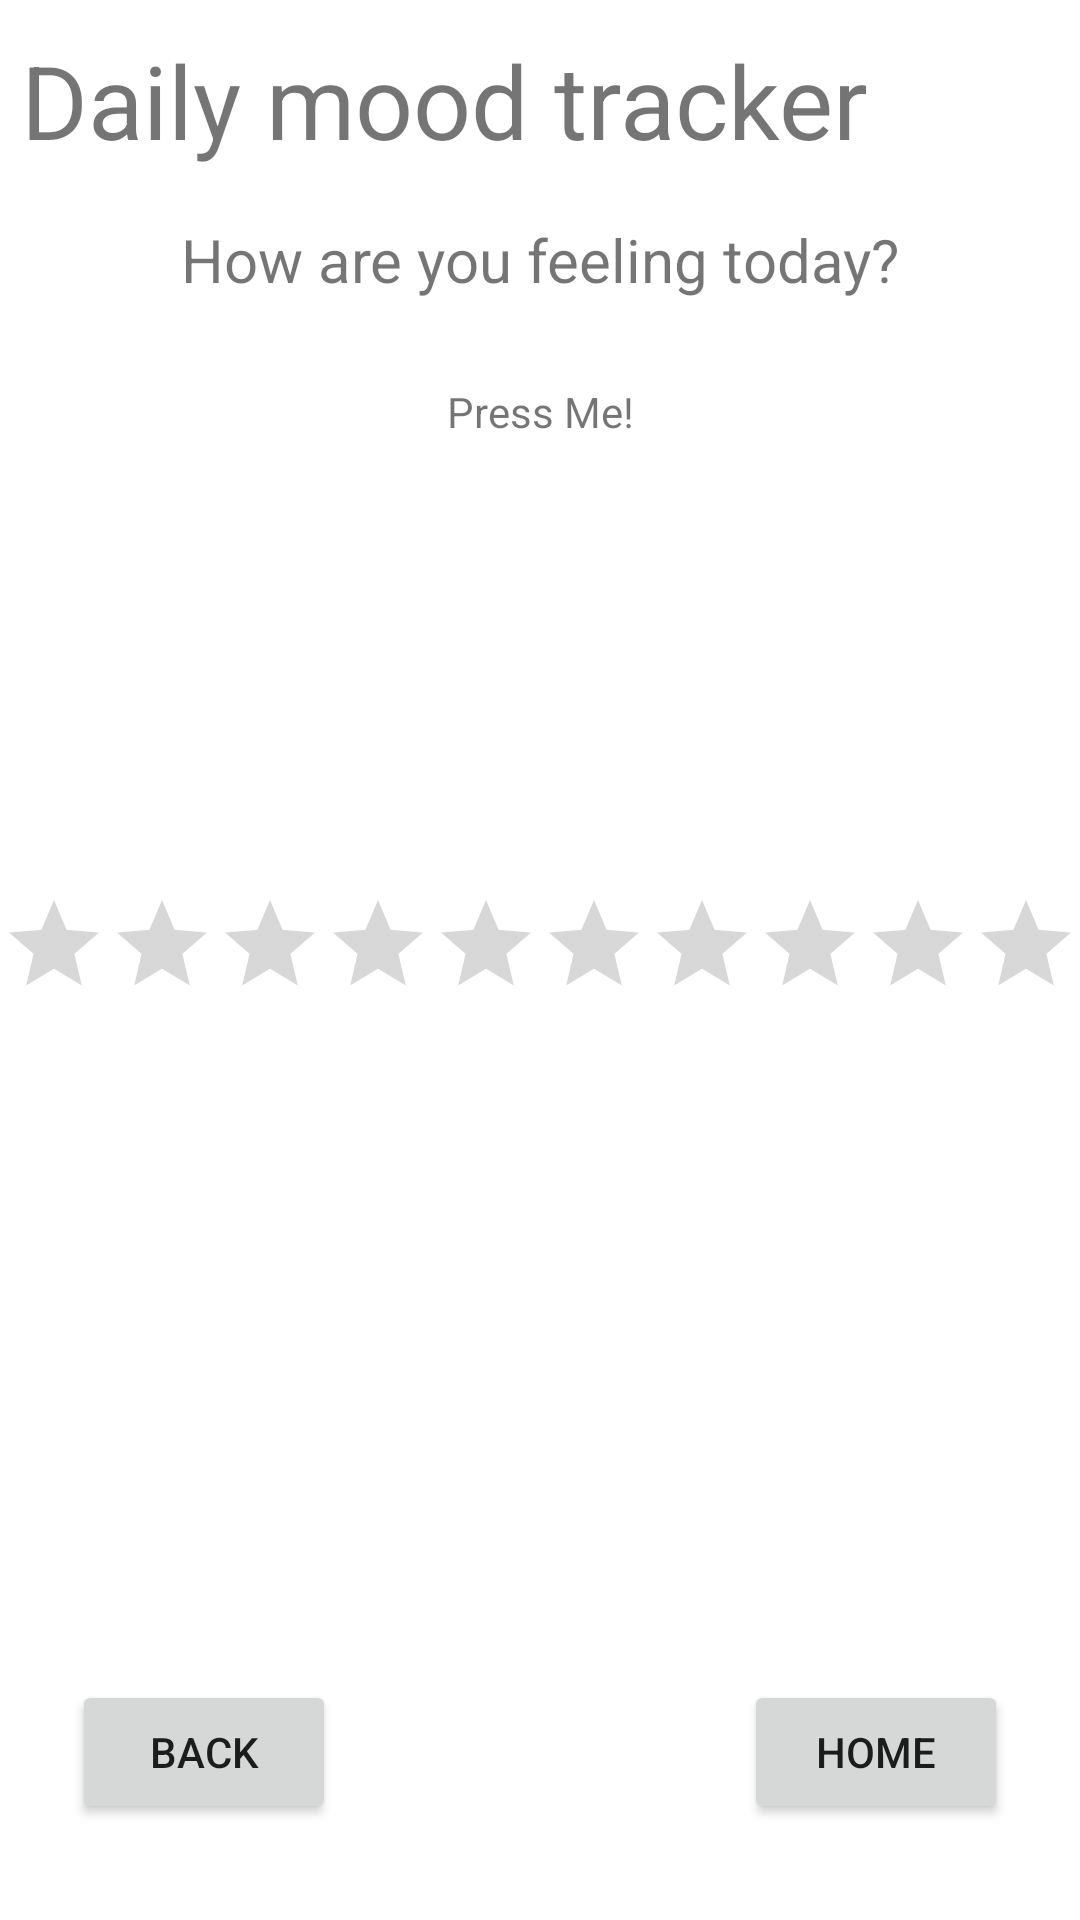

Reconstruct the res/layout file that produces this screen, plus the resources it refers to.
<!-- AndroidManifest.xml: application theme Theme.FeelingFinder -->
<!-- res/layout/activity_mood.xml -->
<?xml version="1.0" encoding="utf-8"?>
<androidx.constraintlayout.widget.ConstraintLayout xmlns:android="http://schemas.android.com/apk/res/android"
    xmlns:app="http://schemas.android.com/apk/res-auto"
    xmlns:tools="http://schemas.android.com/tools"
    android:id="@+id/comment"
    android:layout_width="match_parent"
    android:layout_height="match_parent"
    android:background="@color/design_default_color_background"
    android:backgroundTint="@color/design_default_color_background">

    <TextView
        android:id="@+id/textView5"
        android:layout_width="wrap_content"
        android:layout_height="wrap_content"
        android:layout_marginStart="16dp"
        android:layout_marginTop="16dp"
        android:layout_marginEnd="16dp"
        android:layout_marginBottom="8dp"
        android:text="Press Me!"
        app:layout_constraintBottom_toTopOf="@+id/emojiBtn"
        app:layout_constraintEnd_toEndOf="parent"
        app:layout_constraintStart_toStartOf="parent"
        app:layout_constraintTop_toBottomOf="@+id/datetxt" />

    <ImageButton
        android:id="@+id/emojiBtn"
        android:layout_width="0dp"
        android:layout_height="100dp"
        android:layout_marginStart="164dp"
        android:layout_marginTop="32dp"
        android:layout_marginEnd="164dp"
        android:layout_marginBottom="28dp"
        android:background="?attr/selectableItemBackgroundBorderless"
        app:srcCompat="@drawable/grinning_face_color"
        app:layout_constraintBottom_toTopOf="@+id/moodBar"
        app:layout_constraintEnd_toEndOf="parent"
        app:layout_constraintHorizontal_bias="0.0"
        app:layout_constraintStart_toStartOf="parent"
        app:layout_constraintTop_toBottomOf="@+id/datetxt"
        app:layout_constraintVertical_bias="0.0" />

    <TextView
        android:id="@+id/goalsList"
        android:layout_width="346dp"
        android:layout_height="52dp"
        android:layout_marginStart="16dp"
        android:layout_marginTop="8dp"
        android:layout_marginEnd="16dp"
        android:layout_marginBottom="8dp"
        android:text="Daily mood tracker"
        android:textSize="34sp"
        app:layout_constraintBottom_toTopOf="@+id/datetxt"
        app:layout_constraintEnd_toEndOf="parent"
        app:layout_constraintHorizontal_bias="0.502"
        app:layout_constraintStart_toStartOf="parent"
        app:layout_constraintTop_toTopOf="parent"
        app:layout_constraintVertical_bias="0.0" />

    <TextView
        android:id="@+id/datetxt"
        android:layout_width="wrap_content"
        android:layout_height="wrap_content"
        android:layout_marginBottom="32dp"
        android:text="How are you feeling today?"
        android:textSize="20sp"
        app:layout_constraintBottom_toTopOf="@+id/emojiBtn"
        app:layout_constraintEnd_toEndOf="parent"
        app:layout_constraintStart_toStartOf="parent"
        app:layout_constraintTop_toBottomOf="@+id/goalsList" />

    <RatingBar
        android:id="@+id/moodBar"
        style="@android:style/Widget.DeviceDefault.Light.RatingBar.Indicator"
        android:layout_width="wrap_content"
        android:layout_height="wrap_content"
        android:contentDescription="rating"
        android:indeterminate="false"
        android:isIndicator="false"
        android:max="10"
        android:min="0"
        android:numStars="10"
        android:progressTint="@color/blueSplash"
        android:stepSize="1"
        app:layout_constraintBottom_toTopOf="@+id/storyTxt"
        app:layout_constraintEnd_toEndOf="parent"
        app:layout_constraintHorizontal_bias="0.473"
        app:layout_constraintStart_toStartOf="parent" />

    <TextView
        android:id="@+id/storyTxt"
        android:layout_width="wrap_content"
        android:layout_height="wrap_content"
        android:layout_marginBottom="288dp"
        app:layout_constraintBottom_toBottomOf="parent"
        app:layout_constraintEnd_toEndOf="parent"
        app:layout_constraintHorizontal_bias="0.498"
        app:layout_constraintStart_toStartOf="parent" />

    <TableLayout
        android:id="@+id/emojiTbl"
        android:layout_width="210dp"
        android:layout_height="210dp"
        android:layout_marginStart="8dp"
        android:layout_marginTop="8dp"
        android:layout_marginEnd="8dp"
        android:layout_marginBottom="8dp"
        android:background="@drawable/round_button"
        android:backgroundTint="@color/goals_blue"
        android:orientation="horizontal"
        android:saveEnabled="true"
        android:visibility="invisible"
        app:layout_constraintBottom_toTopOf="@+id/moodBar"
        app:layout_constraintEnd_toEndOf="parent"
        app:layout_constraintStart_toStartOf="parent"
        app:layout_constraintTop_toBottomOf="@+id/datetxt"
        tools:visibility="invisible">

        <TableRow
            android:layout_width="210dp"
            android:layout_height="70dp"
            android:background="@drawable/goals_round"
            android:backgroundTint="@color/goals_blue"
            android:clipChildren="false"
            android:textAlignment="center">

            <ImageButton
                android:id="@+id/happymoodIBtn"
                android:layout_width="70dp"
                android:layout_height="70dp"
                android:background="?attr/selectableItemBackgroundBorderless"
                app:srcCompat="@drawable/grinning_face_color" />

            <ImageButton
                android:id="@+id/neutramoodIBtn"
                android:layout_width="70dp"
                android:layout_height="70dp"
                android:background="?attr/selectableItemBackgroundBorderless"
                app:srcCompat="@drawable/grimacing_face_color" />

            <ImageButton
                android:id="@+id/sadmoobIBtn"
                android:layout_width="70dp"
                android:layout_height="70dp"
                android:background="?attr/selectableItemBackgroundBorderless"
                app:srcCompat="@drawable/angry_face_color" />

        </TableRow>

        <TableRow
            android:layout_width="210dp"
            android:layout_height="70dp">

            <ImageButton
                android:id="@+id/veryhappyIBtn"
                android:layout_width="70dp"
                android:layout_height="70dp"
                android:background="?attr/selectableItemBackgroundBorderless"
                app:srcCompat="@drawable/beaming_face_with_smiling_eyes_color" />

            <ImageButton
                android:id="@+id/awkwardIBtn"
                android:layout_width="70dp"
                android:layout_height="70dp"
                android:background="?attr/selectableItemBackgroundBorderless"
                app:srcCompat="@drawable/confounded_face_color" />

            <ImageButton
                android:id="@+id/sadsurpIBtn"
                android:layout_width="70dp"
                android:layout_height="70dp"
                android:background="?attr/selectableItemBackgroundBorderless"
                app:srcCompat="@drawable/anguished_face_color" />

        </TableRow>

        <TableRow
            android:layout_width="210dp"
            android:layout_height="70dp">

            <ImageButton
                android:id="@+id/cryIBtn"
                android:layout_width="70dp"
                android:layout_height="70dp"
                android:background="?attr/selectableItemBackgroundBorderless"
                app:srcCompat="@drawable/crying_face_color" />

            <ImageButton
                android:id="@+id/sadcryIBtn"
                android:layout_width="70dp"
                android:layout_height="70dp"
                android:background="?attr/selectableItemBackgroundBorderless"
                app:srcCompat="@drawable/anxious_face_with_sweat_color" />

            <ImageButton
                android:id="@+id/lazyhappyIBtn"
                android:layout_width="70dp"
                android:layout_height="70dp"
                android:background="?attr/selectableItemBackgroundBorderless"
                app:srcCompat="@drawable/grinning_face_with_smiling_eyes_color" />
        </TableRow>
    </TableLayout>

    <Button
        android:id="@+id/backBtn5"
        android:layout_width="wrap_content"
        android:layout_height="wrap_content"
        android:layout_marginStart="24dp"
        android:layout_marginBottom="32dp"
        android:text="BACK"
        app:layout_constraintBottom_toBottomOf="parent"
        app:layout_constraintStart_toStartOf="parent" />

    <Button
        android:id="@+id/moodSubmitBtn"
        android:layout_width="wrap_content"
        android:layout_height="wrap_content"
        android:layout_marginStart="24dp"
        android:layout_marginEnd="24dp"
        android:layout_marginBottom="32dp"
        android:text="Submit"
        android:visibility="invisible"
        app:layout_constraintBottom_toBottomOf="parent"
        app:layout_constraintEnd_toStartOf="@+id/homeBtn"
        app:layout_constraintStart_toEndOf="@+id/backBtn5"
        tools:visibility="visible" />

    <Button
        android:id="@+id/homeBtn"
        android:layout_width="88dp"
        android:layout_height="48dp"
        android:layout_marginEnd="24dp"
        android:layout_marginBottom="32dp"
        android:text="HOME"
        app:layout_constraintBottom_toBottomOf="parent"
        app:layout_constraintEnd_toEndOf="parent" />

</androidx.constraintlayout.widget.ConstraintLayout>
<!-- resources referenced by this layout -->
<resources>
  <color name="blueSplash">#06B0F3</color>
  <color name="goals_blue">#88EDFA</color>
  <!-- drawable anguished_face_color: vector/xml drawable (drawable, 9406 chars, omitted) -->
  <!-- drawable anxious_face_with_sweat_color: vector/xml drawable (drawable, 8286 chars, omitted) -->
  <!-- drawable beaming_face_with_smiling_eyes_color: vector/xml drawable (drawable, 8697 chars, omitted) -->
  <!-- drawable confounded_face_color: vector/xml drawable (drawable, 15015 chars, omitted) -->
  <!-- drawable crying_face_color: vector/xml drawable (drawable, 10665 chars, omitted) -->
  <!-- drawable grimacing_face_color: vector/xml drawable (drawable, 9356 chars, omitted) -->
  <!-- drawable grinning_face_with_smiling_eyes_color: vector/xml drawable (drawable, 7526 chars, omitted) -->
  <!-- drawable round_button (drawable) -->
  <shape xmlns:android="http://schemas.android.com/apk/res/android"
      android:shape="rectangle">
      <corners android:radius="20dp" />
      <solid android:color="#7AA6EA"/>
  </shape>
  <style name="Theme.FeelingFinder" parent="Theme.MaterialComponents.DayNight.DarkActionBar">
          
          <item name="colorPrimary">@color/blueSplash</item>
          <item name="colorPrimaryVariant">@color/blueDarker</item>
          <item name="colorOnPrimary">@color/white</item>
          
          <item name="colorSecondary">@color/teal_200</item>
          <item name="colorSecondaryVariant">@color/teal_700</item>
          <item name="colorOnSecondary">@color/black</item>
          
          <item name="android:statusBarColor">?attr/colorPrimaryVariant</item>
          
      </style>
  <color name="blueDarker">#0679F3</color>
  <color name="white">#FFFFFFFF</color>
  <color name="teal_200">#FF03DAC5</color>
  <color name="teal_700">#FF018786</color>
  <color name="black">#FF000000</color>
</resources>
